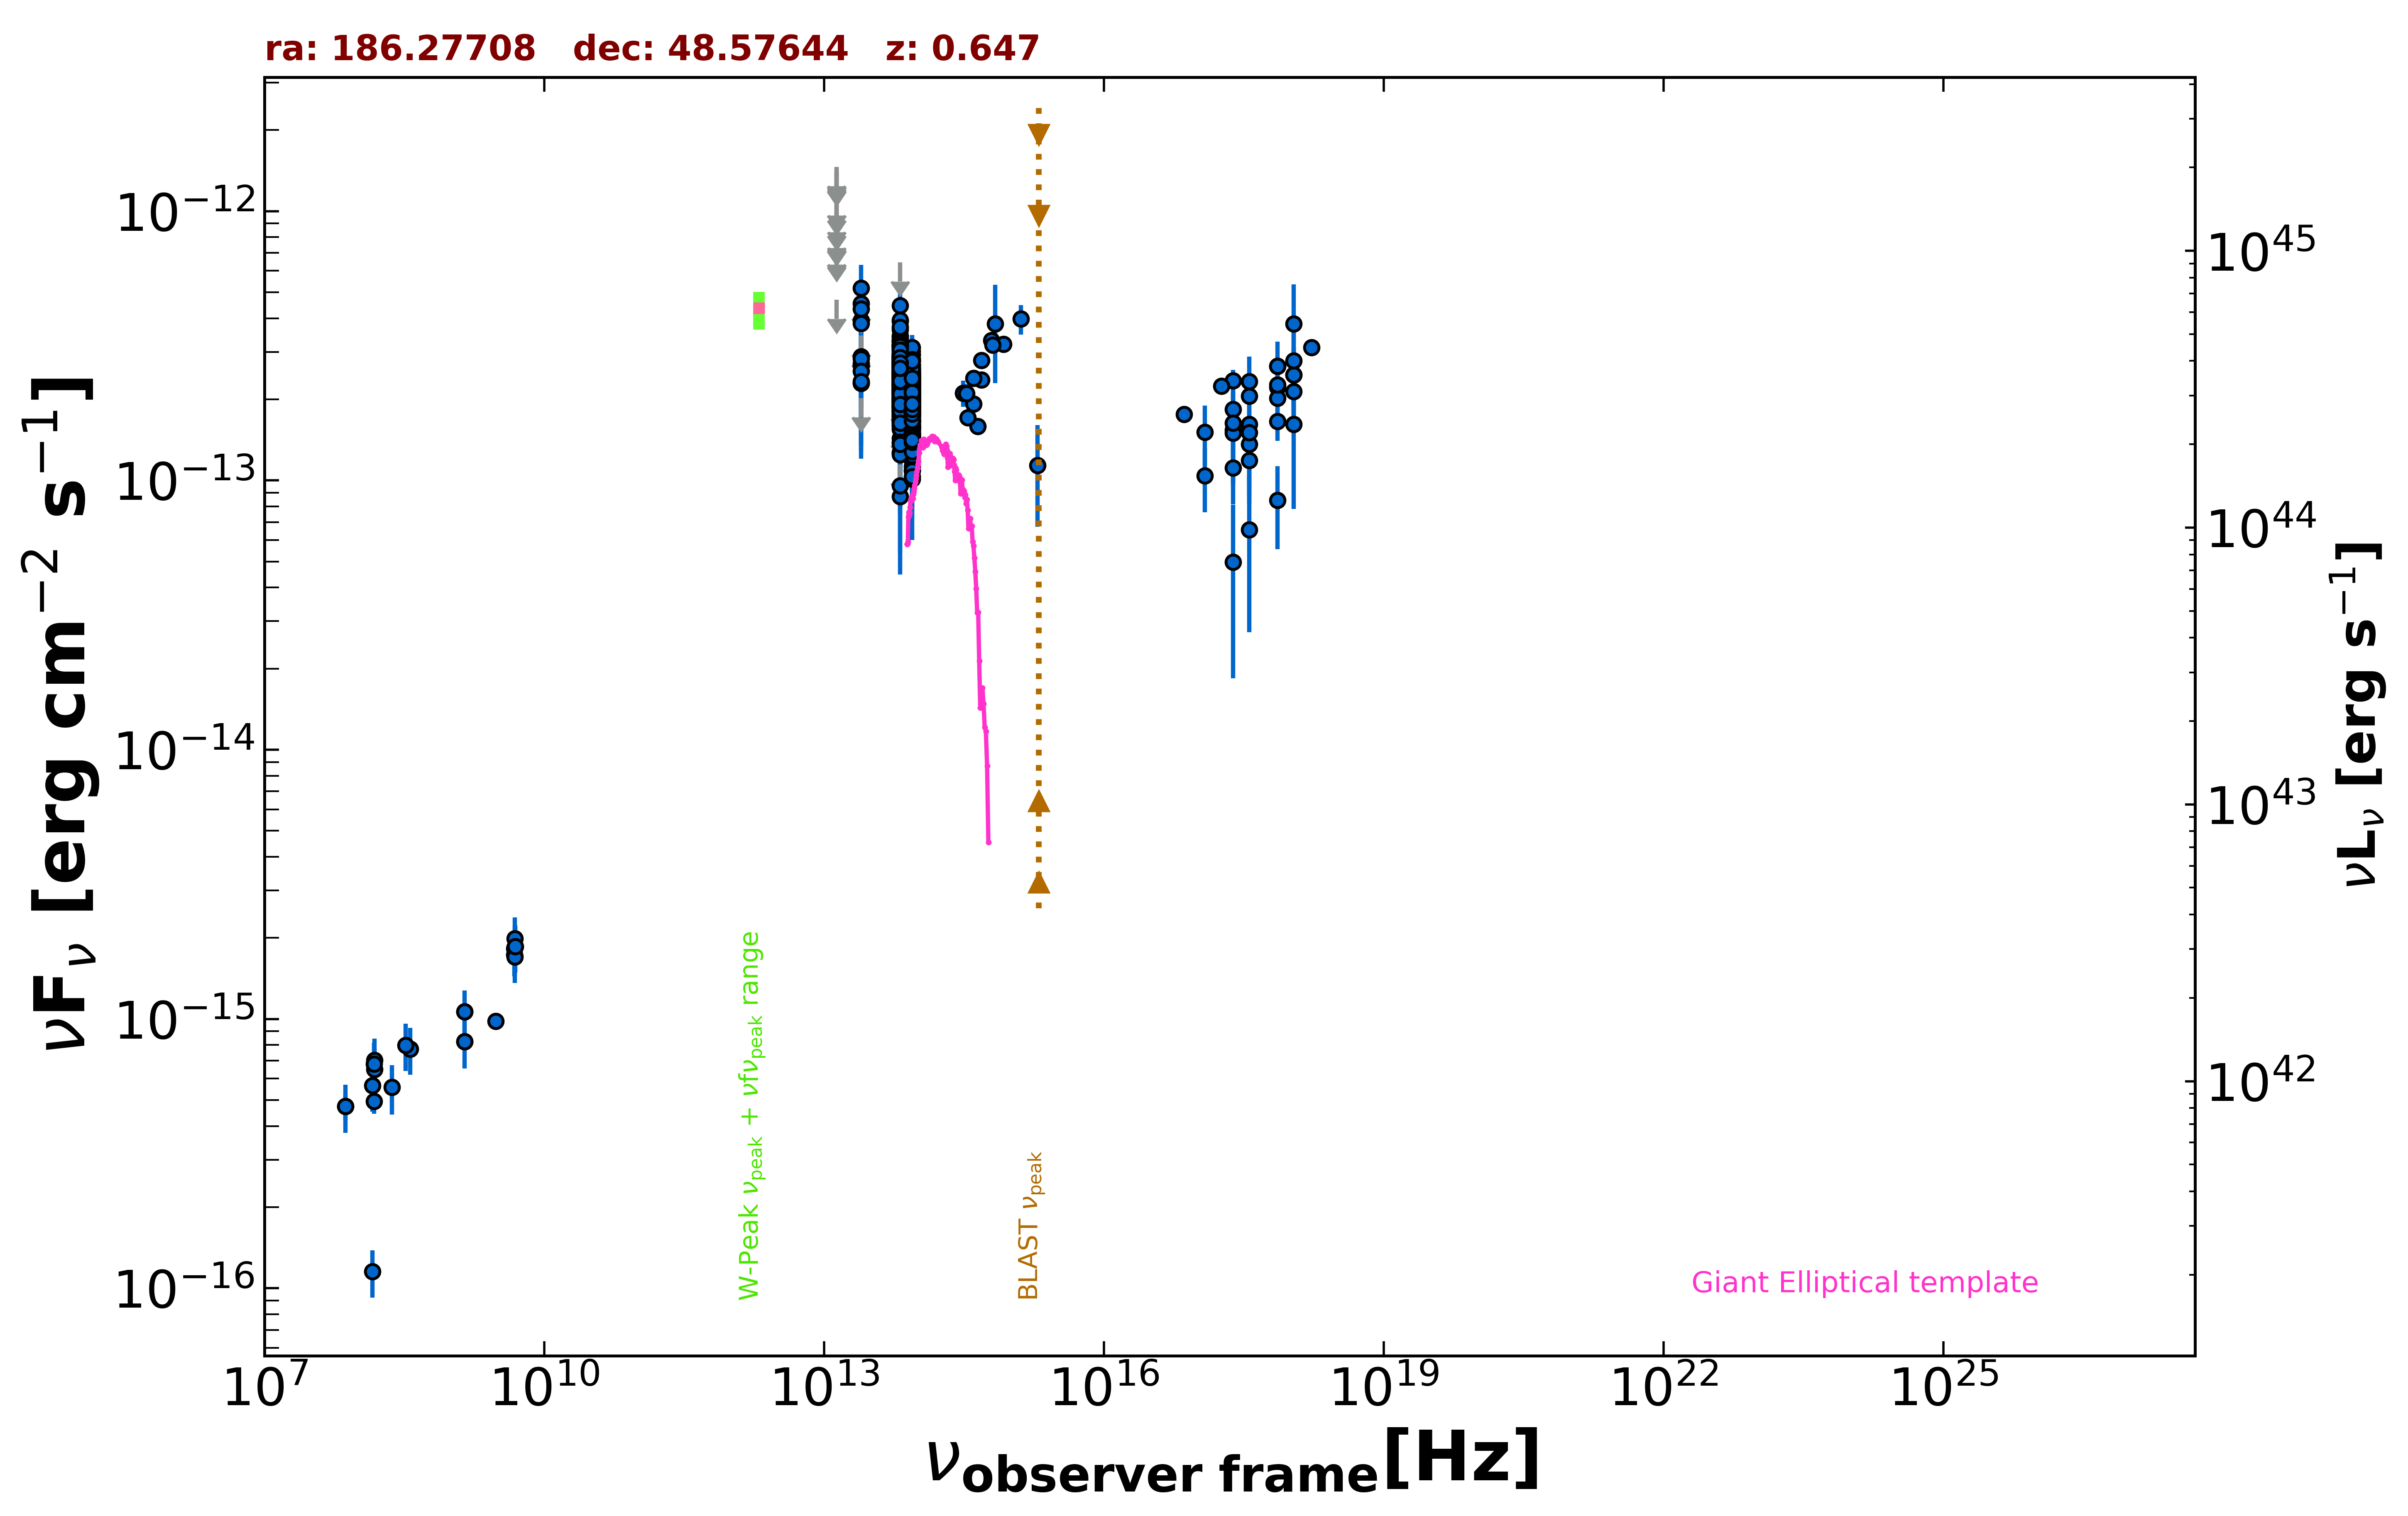

The data file committed next to this chart (first rows):
freq., flux, err_flux, MJD_start, MJD_end, flag, catalog, reference
1.400e+09, 8.239e-16, 2.000e-18, 55000, 55000, , FIRST, White et al. 1997  ApJ  475 479
1.400e+09, 1.065e-15, 3.950e-17, 55000, 55000, , NVSS, Condon et al. 1998  AJ  115  1693
3.000e+09, 9.795e-16, 1.160e-17, 55000, 55000, , VLASSQL, Gordon et al. 2021  ApJS  255  30
2.418e+17, 2.349e-13, 4.200e-15, 55000, 55000, , 4XMM-DR13, Webb et al. 2020  A&A  641  A136
7.253e+16, 1.757e-13, 3.350e-15, 55000, 55000, , 4XMM-DR13, Webb et al. 2020  A&A  641  A136
1.813e+17, 2.237e-13, 3.800e-15, 55000, 55000, , 4XMM-DR13, Webb et al. 2020  A&A  641  A136
3.627e+17, 2.333e-13, 4.000e-15, 55000, 55000, , 4XMM-DR13, Webb et al. 2020  A&A  641  A136
7.253e+17, 2.659e-13, 6.700e-15, 55000, 55000, , 4XMM-DR13, Webb et al. 2020  A&A  641  A136
1.692e+18, 3.115e-13, 1.540e-14, 55000, 55000, , 4XMM-DR13, Webb et al. 2020  A&A  641  A136
2.418e+17, 1.540e-13, 5.685e-14, 55000, 55000, , RASS, Boller et al. 2016  A&A  103  1
2.418e+17, 1.115e-13, 2.999e-14, 57292, 57782, , 1OUSX, Giommi et al. in preparation
1.209e+17, 1.041e-13, 2.789e-14, 57292, 57782, , 1OUSX, Giommi et al. in preparation
3.627e+17, 1.188e-13, 3.208e-14, 57292, 57782, , 1OUSX, Giommi et al. in preparation
7.253e+17, 1.654e-13, 2.530e-14, 57292, 57782, , 1OUSX, Giommi et al. in preparation
1.088e+18, 2.465e-13, 6.610e-14, 57292, 57782, , 1OUSX, Giommi et al. in preparation
7.253e+17, 2.220e-13, 3.375e-14, 55000, 55000, , 2SXPS, Evans et al. 2020  ApJS  247  54
1.209e+17, 1.512e-13, 3.815e-14, 55000, 55000, , 2SXPS, Evans et al. 2020  ApJS  247  54
3.627e+17, 1.362e-13, 3.723e-14, 55000, 55000, , 2SXPS, Evans et al. 2020  ApJS  247  54
1.088e+18, 2.136e-13, 6.255e-14, 55000, 55000, , 2SXPS, Evans et al. 2020  ApJS  247  54
2.418e+17, 1.502e-13, 0.000e+00, 55000, 55000, , Chandra-CSC2, Evans et al. 2010  ApJS  189  37
1.088e+18, 2.466e-13, 0.000e+00, 55000, 55000, , Chandra-CSC2, Evans et al. 2010  ApJS  189  37
3.627e+17, 1.615e-13, 0.000e+00, 55000, 55000, , Chandra-CSC2, Evans et al. 2010  ApJS  189  37
7.253e+17, 2.018e-13, 0.000e+00, 55000, 55000, , Chandra-CSC2, Evans et al. 2010  ApJS  189  37
1.440e+08, 1.153e-16, 2.305e-17, 55000, 55000, , LoTSS, Shimwell et al. 2019  A&A  622  A1
1.500e+08, 4.946e-16, 4.980e-17, 55000, 55000, , TGSS150, Intema et al. 2017  A&A  598  A781
7.400e+07, 4.736e-16, 5.180e-17, 55000, 55000, , VLSSR, Lane et al. 2014  MNRAS  440 327
4.800e+09, 1.824e-15, 2.400e-16, 55000, 55000, , GB6, Gregory et al. 1996  ApJS  103  427
4.800e+09, 1.728e-15, 2.880e-16, 55000, 55000, , GB87, Gregory et al. 1992  VizieR  VIII/14/j20…
8.817e+13, 1.881e-13, 2.050e-15, 55000, 55000, , UNWISE, Schlafly et al. 2019  ApJS  240  30
6.517e+13, 2.249e-13, 3.200e-15, 55000, 55000, , UNWISE, Schlafly et al. 2019  ApJS  240  30
8.817e+13, 2.105e-13, 7.000e-15, 55000, 55000, , WISE, Wright et al. 2010  AJ  140  1868
6.517e+13, 2.673e-13, 9.850e-15, 55000, 55000, , WISE, Wright et al. 2010  AJ  140  1868
2.498e+13, 2.674e-13, 2.960e-14, 55000, 55000, , WISE, Wright et al. 2010  AJ  140  1868
1.363e+13, 4.681e-13, 0.000e+00, 55000, 55000, UL, WISE, Wright et al. 2010  AJ  140  1868
8.817e+13, 1.215e-13, 2.295e-14, 56806, 56806, , NEOWISE, Mainzer et al. 2014  ApJ  792  30
6.517e+13, 1.434e-13, 4.550e-14, 56806, 56806, , NEOWISE, Mainzer et al. 2014  ApJ  792  30
8.817e+13, 1.929e-13, 2.100e-14, 56806, 56806, , NEOWISE, Mainzer et al. 2014  ApJ  792  30
6.517e+13, 2.499e-13, 5.570e-14, 56806, 56806, , NEOWISE, Mainzer et al. 2014  ApJ  792  30
8.817e+13, 1.562e-13, 2.415e-14, 56806, 56806, , NEOWISE, Mainzer et al. 2014  ApJ  792  30
6.517e+13, 2.197e-13, 3.085e-14, 56806, 56806, , NEOWISE, Mainzer et al. 2014  ApJ  792  30
8.817e+13, 1.558e-13, 2.260e-14, 56806, 56806, , NEOWISE, Mainzer et al. 2014  ApJ  792  30
6.517e+13, 2.085e-13, 4.665e-14, 56806, 56806, , NEOWISE, Mainzer et al. 2014  ApJ  792  30
8.817e+13, 1.598e-13, 2.470e-14, 56805, 56805, , NEOWISE, Mainzer et al. 2014  ApJ  792  30
6.517e+13, 2.537e-13, 3.895e-14, 56805, 56805, , NEOWISE, Mainzer et al. 2014  ApJ  792  30
8.817e+13, 2.233e-13, 2.885e-14, 56806, 56806, , NEOWISE, Mainzer et al. 2014  ApJ  792  30
6.517e+13, 1.270e-13, 4.684e-14, 56806, 56806, , NEOWISE, Mainzer et al. 2014  ApJ  792  30
8.817e+13, 1.767e-13, 2.220e-14, 56807, 56807, , NEOWISE, Mainzer et al. 2014  ApJ  792  30
6.517e+13, 1.851e-13, 3.305e-14, 56807, 56807, , NEOWISE, Mainzer et al. 2014  ApJ  792  30
8.817e+13, 1.825e-13, 2.375e-14, 56806, 56806, , NEOWISE, Mainzer et al. 2014  ApJ  792  30
6.517e+13, 1.877e-13, 4.095e-14, 56806, 56806, , NEOWISE, Mainzer et al. 2014  ApJ  792  30
8.817e+13, 1.927e-13, 2.185e-14, 56806, 56806, , NEOWISE, Mainzer et al. 2014  ApJ  792  30
6.517e+13, 1.858e-13, 3.300e-14, 56806, 56806, , NEOWISE, Mainzer et al. 2014  ApJ  792  30
8.817e+13, 1.442e-13, 2.310e-14, 56806, 56806, , NEOWISE, Mainzer et al. 2014  ApJ  792  30
6.517e+13, 1.896e-13, 5.340e-14, 56806, 56806, , NEOWISE, Mainzer et al. 2014  ApJ  792  30
8.817e+13, 1.783e-13, 2.210e-14, 56805, 56805, , NEOWISE, Mainzer et al. 2014  ApJ  792  30
6.517e+13, 2.472e-13, 3.635e-14, 56805, 56805, , NEOWISE, Mainzer et al. 2014  ApJ  792  30
8.817e+13, 1.728e-13, 2.495e-14, 56806, 56806, , NEOWISE, Mainzer et al. 2014  ApJ  792  30
6.517e+13, 2.398e-13, 3.435e-14, 56806, 56806, , NEOWISE, Mainzer et al. 2014  ApJ  792  30
8.817e+13, 1.188e-13, 2.189e-14, 56806, 56806, , NEOWISE, Mainzer et al. 2014  ApJ  792  30
6.517e+13, 2.091e-13, 3.170e-14, 56806, 56806, , NEOWISE, Mainzer et al. 2014  ApJ  792  30
... 716 more rows
